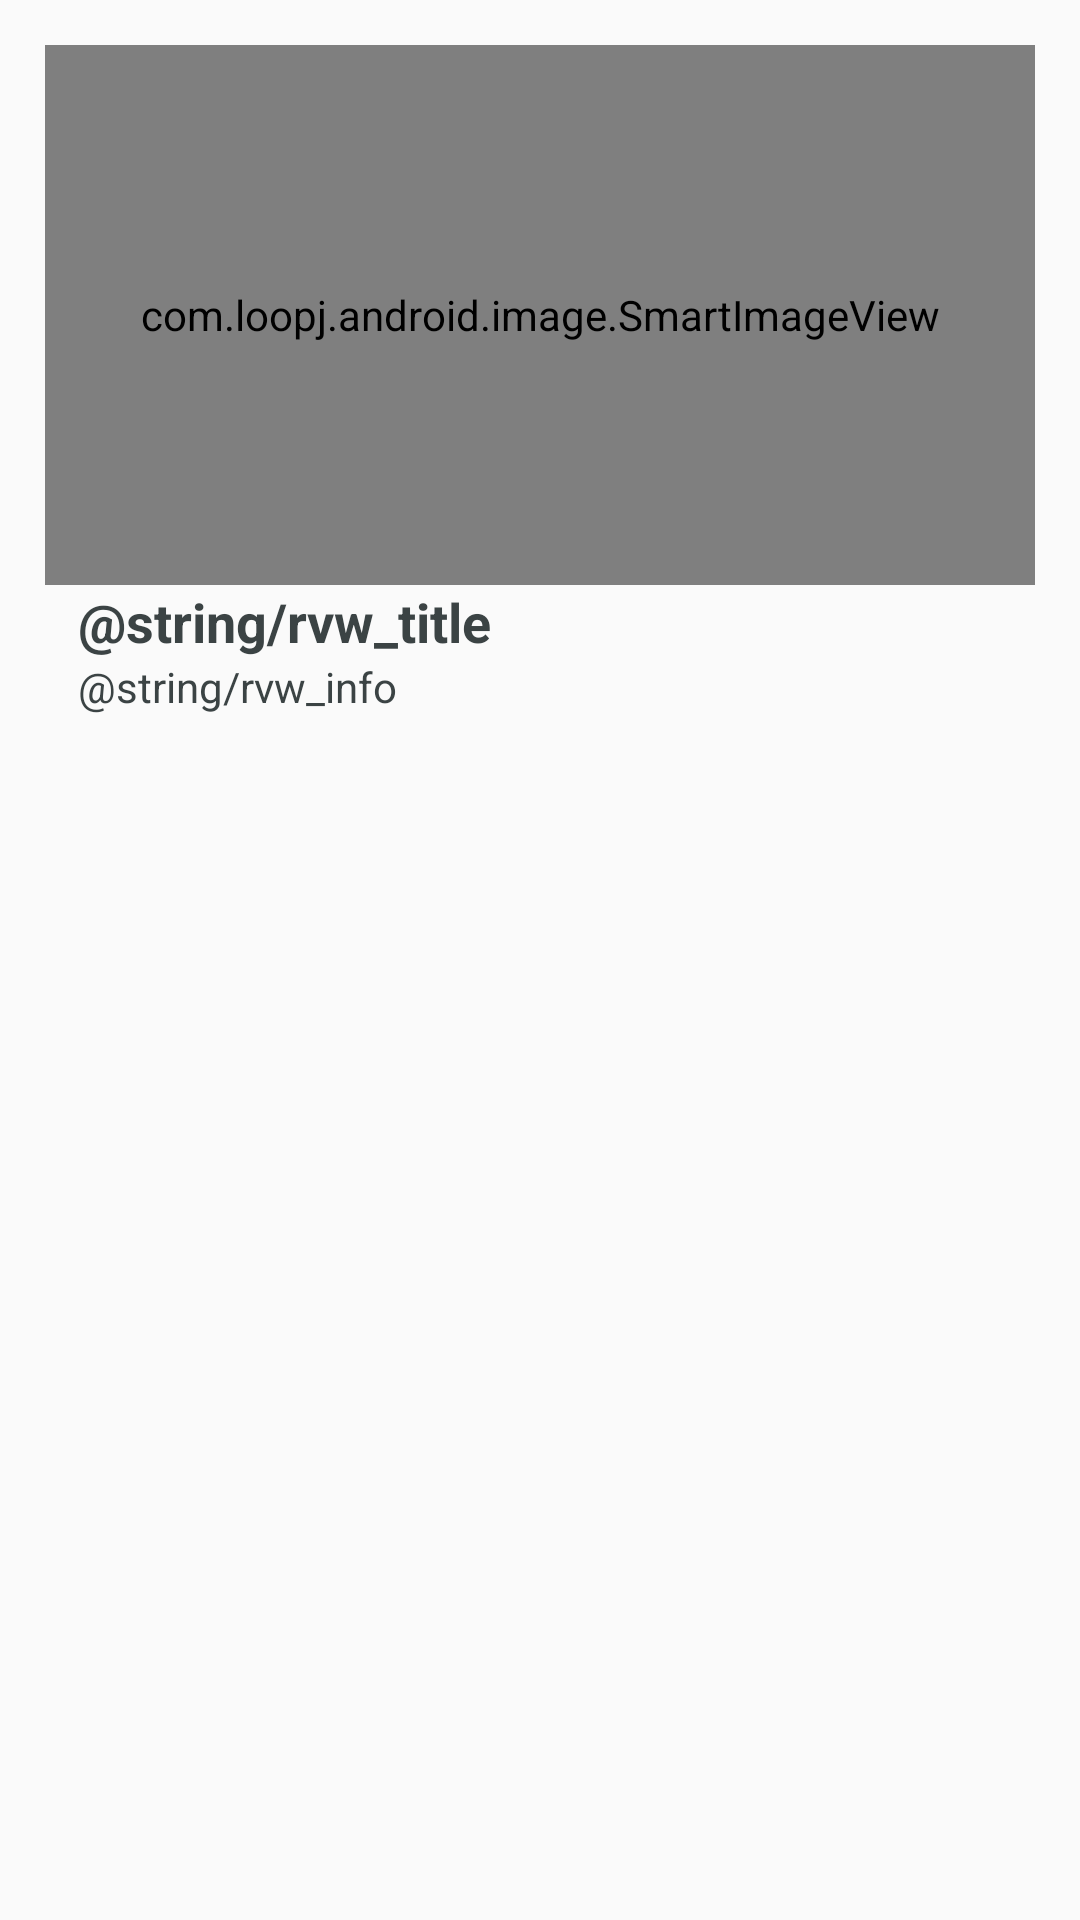

Android layout source for this screen:
<!-- AndroidManifest.xml: application theme AppThemeNo -->
<!-- res/layout/recyclerview_content.xml -->
<?xml version="1.0" encoding="utf-8"?>
<LinearLayout xmlns:android="http://schemas.android.com/apk/res/android"
    xmlns:app="http://schemas.android.com/apk/res-auto"
    android:layout_width="match_parent"
    android:layout_height="wrap_content"
    android:orientation="vertical"
    android:padding="15dp"
    >

    <com.loopj.android.image.SmartImageView
        android:id="@+id/svw_rvw"
        android:layout_width="match_parent"
        android:layout_height="180dp"
        app:srcCompat="@drawable/logo_fir"
        android:scaleType="fitXY"/>

    <TextView
        android:id="@+id/tvw_title_rvw"
        android:layout_width="wrap_content"
        android:layout_height="wrap_content"
        android:layout_marginStart="11dp"
        android:text="@string/rvw_title"
        android:textColor="@color/colorBlack"
        android:textSize="18sp"
        android:textStyle="bold" />

    <TextView
        android:id="@+id/tvw_info_rvw"
        android:layout_width="wrap_content"
        android:layout_height="wrap_content"
        android:textColor="@color/colorBlack"
        android:layout_marginStart="11dp"
        android:text="@string/rvw_info" />


</LinearLayout>
<!-- resources referenced by this layout -->
<resources>
  <color name="colorBlack">#e8283032</color>
  <!-- drawable logo_fir: png bitmap (drawable, 8030 bytes) -->
  <style name="AppThemeNo" parent="Theme.AppCompat.Light.NoActionBar">
          
          <item name="colorPrimary">@color/colorPrimary</item>
          <item name="colorPrimaryDark">@color/colorPrimaryDark</item>
          <item name="colorAccent">@color/colorAccent</item>
      </style>
  <color name="colorPrimary">#34b7dc</color>
  <color name="colorPrimaryDark">#57b6f1</color>
  <color name="colorAccent">#299ade</color>
</resources>
